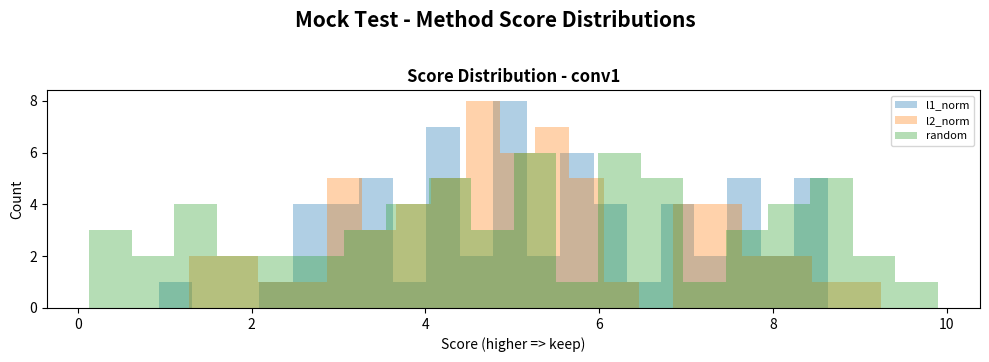
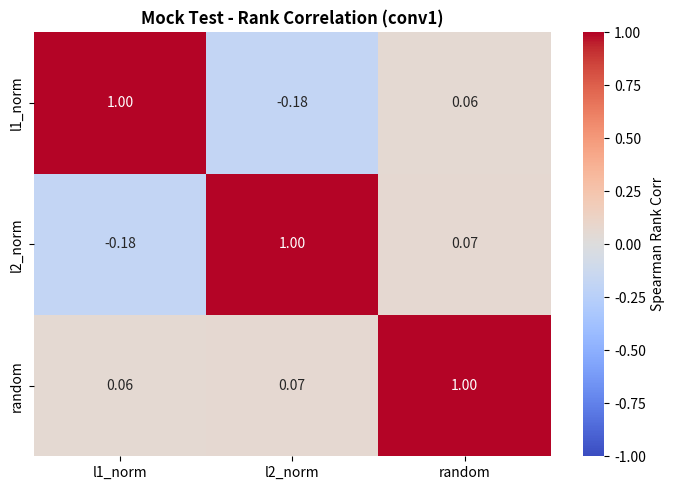

Here is the Python script that generated these plots, in order:
import matplotlib.pyplot as plt
import seaborn as sns
import numpy as np
from typing import Dict

def plot_score_distributions(score_maps: Dict[str, Dict[str, np.ndarray]], title_prefix: str = "Model", max_layers: int = 3):
    """
    Plots the distribution of importance scores for different pruning methods.
    Useful for research diagnostics to see if a method produces sparse vs uniform scores.
    """
    if not score_maps:
        return
        
    methods = sorted(score_maps.keys())
    all_layers = sorted({ly for m in methods for ly in score_maps[m].keys()})
    layers_to_plot = all_layers[:max_layers]
    
    if not layers_to_plot:
        return

    fig, axes = plt.subplots(len(layers_to_plot), 1, figsize=(10, 3.5 * len(layers_to_plot)))
    if len(layers_to_plot) == 1:
        axes = [axes]

    for ax, layer in zip(axes, layers_to_plot):
        for m in methods:
            if layer in score_maps[m]:
                s = np.asarray(score_maps[m][layer]).reshape(-1)
                ax.hist(s, bins=min(20, max(5, s.size)), alpha=0.35, label=m)
        ax.set_title(f"Score Distribution - {layer}", fontweight='bold')
        ax.set_xlabel("Score (higher => keep)")
        ax.set_ylabel("Count")
        ax.legend(fontsize=8)

    plt.suptitle(f"{title_prefix} - Method Score Distributions", fontsize=15, fontweight='bold', y=1.02)
    plt.tight_layout()
    plt.show()

def _spearman_np(a: np.ndarray, b: np.ndarray) -> float:
    a = np.asarray(a).reshape(-1)
    b = np.asarray(b).reshape(-1)
    if a.size != b.size or a.size < 2: return np.nan
    ra = np.argsort(np.argsort(a))
    rb = np.argsort(np.argsort(b))
    if np.std(ra) < 1e-12 or np.std(rb) < 1e-12: return np.nan
    return float(np.corrcoef(ra, rb)[0, 1])

def plot_rank_correlation(score_maps: Dict[str, Dict[str, np.ndarray]], title_prefix: str = "Model", max_layers: int = 2):
    """
    Plots a heatmap showing how much different pruning methods agree with each other.
    """
    if not score_maps:
        return
        
    methods = sorted(score_maps.keys())
    all_layers = sorted({ly for m in methods for ly in score_maps[m].keys()})
    layers_to_plot = all_layers[:max_layers]
    
    if not layers_to_plot:
        return

    for layer in layers_to_plot:
        mat = np.full((len(methods), len(methods)), np.nan, dtype=float)
        for i, mi in enumerate(methods):
            for j, mj in enumerate(methods):
                if layer in score_maps[mi] and layer in score_maps[mj]:
                    mat[i, j] = _spearman_np(score_maps[mi][layer], score_maps[mj][layer])

        fig, ax = plt.subplots(figsize=(7, 5))
        sns.heatmap(mat, annot=True, fmt='.2f', cmap='coolwarm', vmin=-1, vmax=1,
                    xticklabels=methods, yticklabels=methods, ax=ax,
                    cbar_kws={'label': 'Spearman Rank Corr'})
        ax.set_title(f"{title_prefix} - Rank Correlation ({layer})", fontweight='bold')
        plt.tight_layout()
        plt.show()


def plot_feature_maps(viz_data: Dict[str, np.ndarray], title_prefix: str = "Model"):
    """
    Visualizes the internal activation feature maps captured during inference.
    Args:
        viz_data: Dictionary containing 'activations' list of numpy arrays.
    """
    acts = viz_data.get("activations", [])
    if not acts:
        print("⚠️ No activations found in viz_data.")
        return

    num_layers = min(len(acts), 3)
    fig, axes = plt.subplots(num_layers, 8, figsize=(15, 2.5 * num_layers))
    
    for i in range(num_layers):
        layer_act = acts[i] # Shape: (C, H, W)
        num_channels = layer_act.shape[0]
        for j in range(8):
            ax = axes[i, j] if num_layers > 1 else axes[j]
            if j < num_channels:
                ax.imshow(layer_act[j], cmap='viridis')
            ax.axis('off')
            if j == 0:
                ax.set_title(f"Layer {i+1}", loc='left', fontweight='bold', fontsize=10)

    plt.suptitle(f"{title_prefix} - First 3 Layers Feature Maps", fontsize=14, fontweight='bold', y=1.02)
    plt.tight_layout()
    plt.show()

if __name__ == "__main__":
    print("Testing Research Visuals with Dummy Data...")
    dummy_scores = {
        "l1_norm": {"conv1": np.random.normal(5, 2, 64)},
        "l2_norm": {"conv1": np.random.normal(5.1, 1.8, 64)},
        "random": {"conv1": np.random.uniform(0, 10, 64)}
    }
    plot_score_distributions(dummy_scores, "Mock Test")
    plot_rank_correlation(dummy_scores, "Mock Test")
